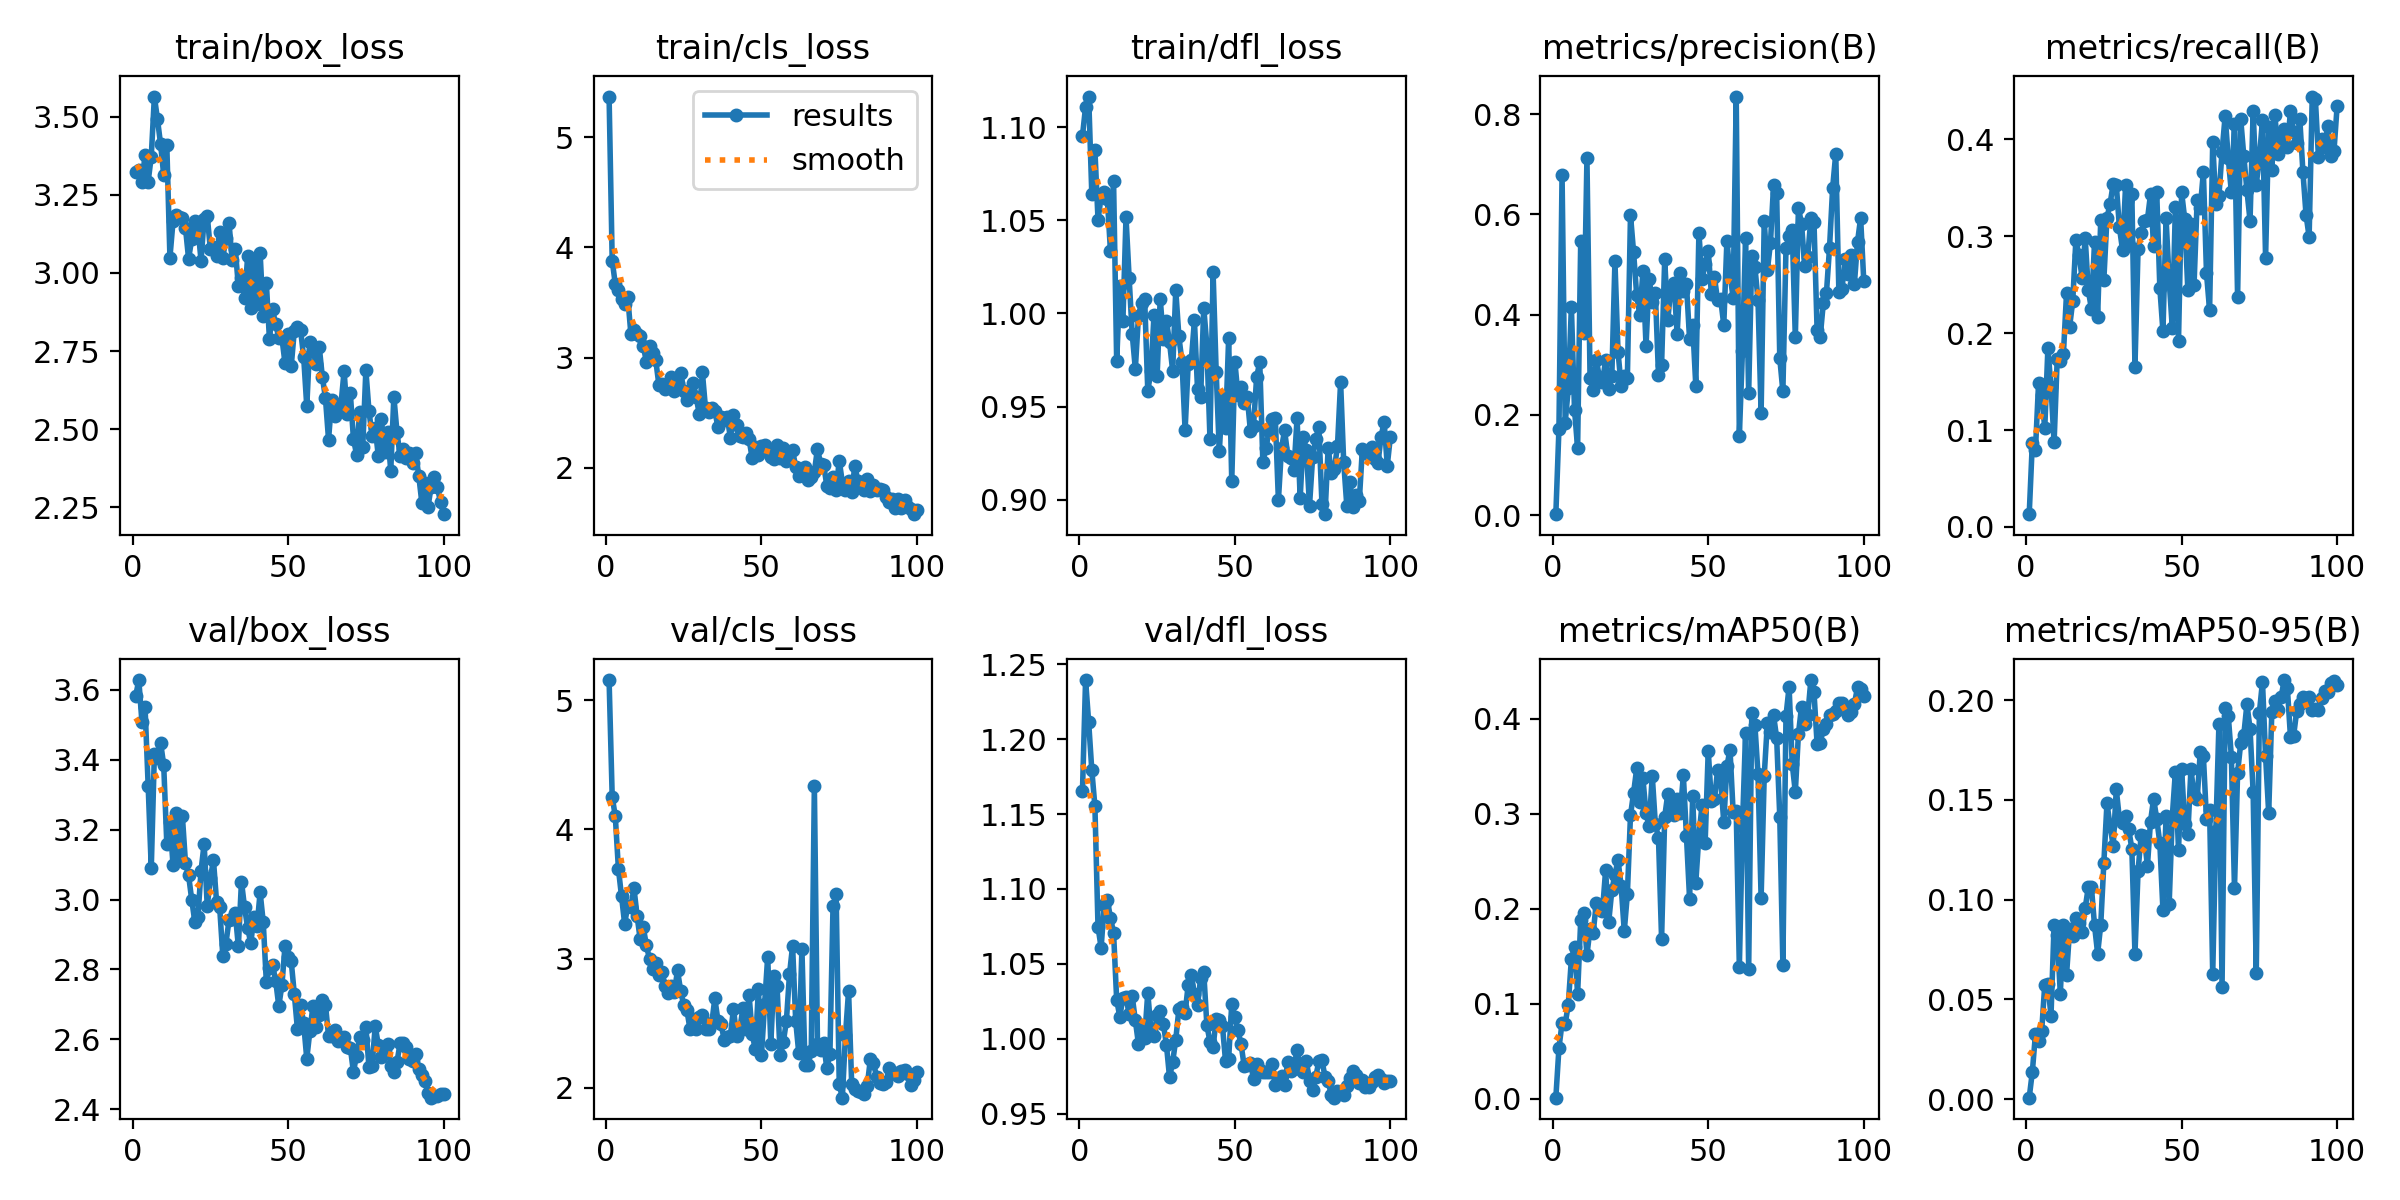

The table this chart was drawn from, first rows:
epoch, time, train/box_loss, train/cls_loss, train/dfl_loss, metrics/precision(B), metrics/recall(B), metrics/mAP50(B), metrics/mAP50-95(B), val/box_loss, val/cls_loss, val/dfl_loss, lr/pg0, lr/pg1, lr/pg2
1, 26.91, 3.322, 5.367, 1.095, 0.002, 0.01316, 0.00105, 0.00074, 3.582, 5.157, 1.165, 0.06732, 0.0003301, 0.0003301
2, 47.11, 3.33, 3.88, 1.111, 0.1725, 0.08664, 0.05346, 0.01363, 3.627, 4.254, 1.239, 0.03431, 0.0006569, 0.0006569
3, 66.95, 3.292, 3.665, 1.117, 0.679, 0.07895, 0.0797, 0.0325, 3.507, 4.101, 1.211, 0.001301, 0.000977, 0.000977
4, 86.72, 3.376, 3.61, 1.064, 0.1838, 0.1482, 0.07858, 0.02901, 3.551, 3.695, 1.179, 0.0009703, 0.0009703, 0.0009703
5, 106.5, 3.292, 3.528, 1.088, 0.2529, 0.1364, 0.09917, 0.03396, 3.326, 3.482, 1.155, 0.0009604, 0.0009604, 0.0009604
6, 126.2, 3.373, 3.488, 1.05, 0.4155, 0.102, 0.1473, 0.05741, 3.089, 3.271, 1.075, 0.0009505, 0.0009505, 0.0009505
7, 146.1, 3.564, 3.549, 1.063, 0.2106, 0.1842, 0.1595, 0.05773, 3.416, 3.408, 1.061, 0.0009406, 0.0009406, 0.0009406
8, 165.9, 3.491, 3.218, 1.065, 0.1336, 0.1447, 0.1105, 0.04162, 3.404, 3.401, 1.09, 0.0009307, 0.0009307, 0.0009307
9, 185.5, 3.412, 3.249, 1.061, 0.5472, 0.08719, 0.1881, 0.08741, 3.448, 3.546, 1.093, 0.0009208, 0.0009208, 0.0009208
10, 205.3, 3.314, 3.215, 1.034, 0.364, 0.1733, 0.1958, 0.08228, 3.385, 3.331, 1.081, 0.0009109, 0.0009109, 0.0009109
11, 225.2, 3.408, 3.193, 1.071, 0.712, 0.1711, 0.1516, 0.05281, 3.159, 3.149, 1.071, 0.000901, 0.000901, 0.000901
12, 245.4, 3.049, 3.106, 0.9742, 0.2732, 0.1787, 0.1789, 0.08714, 3.221, 3.241, 1.026, 0.0008911, 0.0008911, 0.0008911
13, 266, 3.165, 2.96, 1.015, 0.2502, 0.2413, 0.1746, 0.06218, 3.099, 3.102, 1.015, 0.0008812, 0.0008812, 0.0008812
14, 286.2, 3.184, 3.103, 0.9957, 0.3099, 0.2069, 0.2059, 0.0852, 3.247, 2.997, 1.027, 0.0008713, 0.0008713, 0.0008713
15, 306, 3.179, 3.038, 1.052, 0.2754, 0.2333, 0.2007, 0.08175, 3.129, 2.92, 1.028, 0.0008614, 0.0008614, 0.0008614
16, 325.9, 3.177, 2.978, 1.019, 0.2656, 0.2962, 0.1977, 0.09062, 3.239, 2.967, 1.017, 0.0008515, 0.0008515, 0.0008515
17, 345.8, 3.144, 2.756, 0.9888, 0.3094, 0.2808, 0.2406, 0.08804, 3.105, 2.874, 1.028, 0.0008416, 0.0008416, 0.0008416
18, 365.6, 3.045, 2.757, 0.9702, 0.252, 0.2573, 0.1863, 0.08394, 3.069, 2.898, 1.012, 0.0008317, 0.0008317, 0.0008317
19, 385.2, 3.107, 2.72, 0.9986, 0.2767, 0.2984, 0.2194, 0.09577, 3, 2.789, 0.9967, 0.0008218, 0.0008218, 0.0008218
20, 404.9, 3.165, 2.765, 1.006, 0.5061, 0.2445, 0.2361, 0.1062, 2.937, 2.731, 1.008, 0.0008119, 0.0008119, 0.0008119
21, 424.5, 3.147, 2.824, 1.008, 0.3251, 0.2249, 0.2513, 0.1062, 2.949, 2.787, 1.001, 0.000802, 0.000802, 0.000802
22, 444.2, 3.039, 2.694, 0.9584, 0.2584, 0.2939, 0.2239, 0.08707, 3.082, 2.744, 1.031, 0.0007921, 0.0007921, 0.0007921
23, 463.9, 3.174, 2.769, 0.9688, 0.2783, 0.2172, 0.1765, 0.07291, 3.159, 2.908, 1.006, 0.0007822, 0.0007822, 0.0007822
24, 483.6, 3.182, 2.863, 0.9989, 0.2733, 0.317, 0.2155, 0.08735, 2.98, 2.753, 1.002, 0.0007723, 0.0007723, 0.0007723
25, 503.2, 3.076, 2.698, 0.9662, 0.5987, 0.2554, 0.2984, 0.1185, 3.061, 2.637, 1.016, 0.0007624, 0.0007624, 0.0007624
26, 522.9, 3.083, 2.612, 1.008, 0.5244, 0.3192, 0.3223, 0.1484, 3.112, 2.604, 1.019, 0.0007525, 0.0007525, 0.0007525
27, 542.6, 3.055, 2.699, 0.9863, 0.4383, 0.3334, 0.3479, 0.1369, 2.993, 2.456, 1.01, 0.0007426, 0.0007426, 0.0007426
28, 562.2, 3.132, 2.771, 0.996, 0.3991, 0.3543, 0.3124, 0.127, 2.978, 2.533, 0.996, 0.0007327, 0.0007327, 0.0007327
29, 581.9, 3.048, 2.642, 0.9844, 0.486, 0.3532, 0.3373, 0.1552, 2.839, 2.456, 0.9743, 0.0007228, 0.0007228, 0.0007228
30, 601.9, 3.111, 2.488, 0.9692, 0.3379, 0.3093, 0.3005, 0.1403, 2.874, 2.55, 0.9845, 0.0007129, 0.0007129, 0.0007129
31, 621.8, 3.161, 2.866, 1.013, 0.4719, 0.2861, 0.2867, 0.1383, 2.941, 2.563, 0.9995, 0.000703, 0.000703, 0.000703
32, 641.7, 3.041, 2.54, 0.9876, 0.4255, 0.3532, 0.3403, 0.1419, 2.944, 2.455, 1.02, 0.0006931, 0.0006931, 0.0006931
33, 661.5, 3.078, 2.503, 0.974, 0.4425, 0.2911, 0.289, 0.1353, 2.961, 2.456, 1.021, 0.0006832, 0.0006832, 0.0006832
34, 681.6, 2.959, 2.544, 0.9373, 0.2801, 0.3433, 0.275, 0.1254, 2.866, 2.498, 1.017, 0.0006733, 0.0006733, 0.0006733
35, 701.7, 2.983, 2.519, 0.973, 0.2997, 0.1656, 0.1682, 0.07262, 3.051, 2.692, 1.036, 0.0006634, 0.0006634, 0.0006634
36, 721.6, 2.918, 2.37, 0.9748, 0.51, 0.2872, 0.2969, 0.1144, 2.977, 2.52, 1.043, 0.0006535, 0.0006535, 0.0006535
37, 741.4, 3.053, 2.465, 0.9962, 0.3892, 0.3039, 0.3212, 0.1325, 2.919, 2.493, 1.03, 0.0006436, 0.0006436, 0.0006436
38, 761.3, 2.889, 2.438, 0.9592, 0.4556, 0.3159, 0.3087, 0.1316, 2.875, 2.373, 1.023, 0.0006337, 0.0006337, 0.0006337
39, 781.8, 3.036, 2.463, 0.9552, 0.4631, 0.317, 0.2987, 0.1167, 2.951, 2.392, 1.041, 0.0006238, 0.0006238, 0.0006238
40, 802.3, 2.899, 2.275, 1.003, 0.3607, 0.3433, 0.3156, 0.1391, 2.923, 2.403, 1.044, 0.0006139, 0.0006139, 0.0006139
41, 822.8, 3.064, 2.48, 0.9826, 0.4838, 0.2899, 0.3008, 0.1505, 3.021, 2.612, 1.009, 0.000604, 0.000604, 0.000604
42, 842.9, 2.863, 2.39, 0.9325, 0.4478, 0.3456, 0.3405, 0.1404, 2.936, 2.4, 0.998, 0.0005941, 0.0005941, 0.0005941
43, 862.8, 2.968, 2.294, 1.022, 0.4601, 0.2468, 0.2764, 0.1283, 2.765, 2.446, 0.9944, 0.0005842, 0.0005842, 0.0005842
44, 883.1, 2.787, 2.279, 0.9684, 0.3507, 0.2018, 0.2108, 0.0946, 2.805, 2.614, 1.013, 0.0005743, 0.0005743, 0.0005743
45, 902.9, 2.883, 2.319, 0.9259, 0.3795, 0.3185, 0.319, 0.1421, 2.813, 2.453, 1.013, 0.0005644, 0.0005644, 0.0005644
46, 922.8, 2.835, 2.264, 0.9552, 0.258, 0.2545, 0.2277, 0.0979, 2.768, 2.722, 1.009, 0.0005545, 0.0005545, 0.0005545
47, 942.8, 2.793, 2.087, 0.9382, 0.5633, 0.2055, 0.277, 0.1415, 2.695, 2.42, 0.9852, 0.0005446, 0.0005446, 0.0005446
48, 963, 2.792, 2.187, 0.9866, 0.4711, 0.3302, 0.3091, 0.1642, 2.755, 2.298, 0.9868, 0.0005347, 0.0005347, 0.0005347
49, 983.2, 2.711, 2.12, 0.9098, 0.5001, 0.1919, 0.269, 0.1249, 2.867, 2.761, 1.023, 0.0005248, 0.0005248, 0.0005248
50, 1003, 2.804, 2.199, 0.9742, 0.5278, 0.3456, 0.3667, 0.1655, 2.836, 2.255, 1.015, 0.0005149, 0.0005149, 0.0005149
51, 1024, 2.701, 2.209, 0.956, 0.4415, 0.3179, 0.3134, 0.1377, 2.823, 2.647, 1.006, 0.000505, 0.000505, 0.000505
52, 1044, 2.816, 2.143, 0.9603, 0.4748, 0.2445, 0.3154, 0.1327, 2.729, 3.016, 0.9962, 0.0004951, 0.0004951, 0.0004951
53, 1064, 2.827, 2.103, 0.9517, 0.4287, 0.3125, 0.3458, 0.1653, 2.629, 2.34, 0.9819, 0.0004852, 0.0004852, 0.0004852
54, 1083, 2.818, 2.08, 0.9549, 0.4309, 0.25, 0.3355, 0.1522, 2.699, 2.866, 0.9825, 0.0004753, 0.0004753, 0.0004753
55, 1103, 2.731, 2.209, 0.9368, 0.3791, 0.3375, 0.291, 0.1504, 2.646, 2.791, 0.9842, 0.0004654, 0.0004654, 0.0004654
56, 1123, 2.573, 2.089, 0.9396, 0.5472, 0.3296, 0.3502, 0.174, 2.545, 2.251, 0.9733, 0.0004555, 0.0004555, 0.0004555
57, 1143, 2.78, 2.178, 0.9658, 0.4805, 0.3664, 0.3677, 0.172, 2.624, 2.351, 0.9834, 0.0004456, 0.0004456, 0.0004456
58, 1163, 2.754, 2.064, 0.9738, 0.4335, 0.262, 0.3024, 0.1402, 2.697, 2.515, 0.9795, 0.0004357, 0.0004357, 0.0004357
59, 1183, 2.708, 2.127, 0.9202, 0.8349, 0.2237, 0.3026, 0.1448, 2.634, 2.877, 0.9781, 0.0004258, 0.0004258, 0.0004258
60, 1202, 2.764, 2.159, 0.9277, 0.1577, 0.3972, 0.1386, 0.06258, 2.669, 3.099, 0.9782, 0.0004159, 0.0004159, 0.0004159
... 40 more rows
